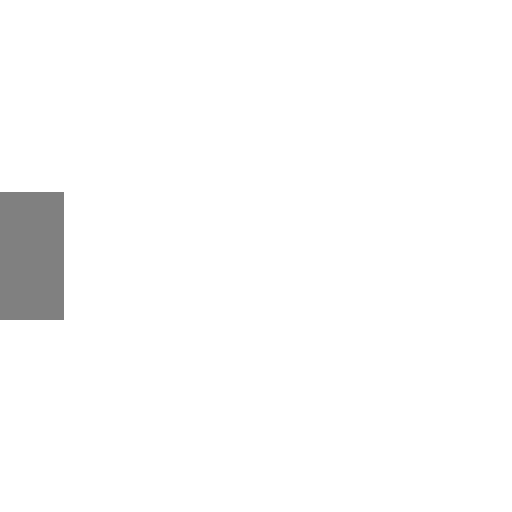
t = 0.00 s
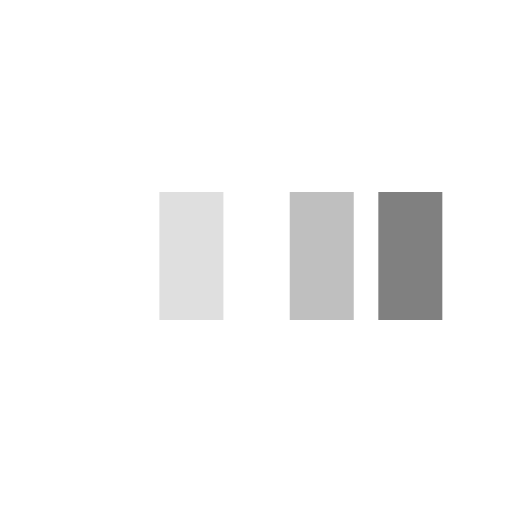
t = 0.31 s
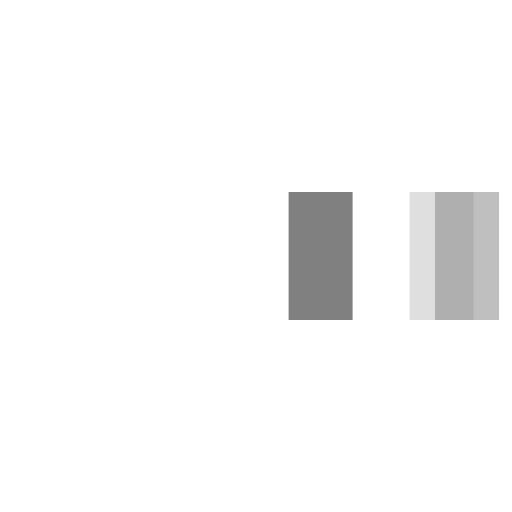
t = 0.56 s
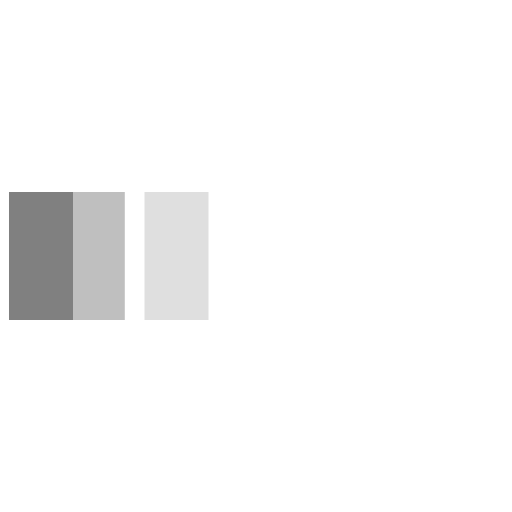
t = 0.88 s
t = 1.15 s: frame unchanged from t = 0.00 s, image omitted
t = 1.40 s: frame unchanged from t = 0.00 s, image omitted

The animated SVG that drew these frames (rendered in a browser with its animation timeline set to each time). Animation: 3 SMIL elements (animateTransform=3); one cycle of 1.70 s, repeats indefinitely.

<svg xmlns="http://www.w3.org/2000/svg" version="1.1" viewBox="0 0 32 32" width="32" height="32" fill="grey" id="loading-cyclon">
  <path transform="translate(0 0)" d="M0 12 V20 H4 V12z">
    <animateTransform attributeName="transform" type="translate" values="0 0; 28 0; 0 0; 0 0" dur="1.5s" begin="0" repeatCount="indefinite" keyTimes="0;0.3;0.6;1" keySplines="0.2 0.2 0.4 0.8;0.2 0.2 0.4 0.8;0.2 0.2 0.4 0.8" calcMode="spline" />
  </path>
  <path opacity="0.5" transform="translate(0 0)" d="M0 12 V20 H4 V12z">
    <animateTransform attributeName="transform" type="translate" values="0 0; 28 0; 0 0; 0 0" dur="1.5s" begin="0.1s" repeatCount="indefinite" keyTimes="0;0.3;0.6;1" keySplines="0.2 0.2 0.4 0.8;0.2 0.2 0.4 0.8;0.2 0.2 0.4 0.8" calcMode="spline" />
  </path>
  <path opacity="0.25" transform="translate(0 0)" d="M0 12 V20 H4 V12z">
    <animateTransform attributeName="transform" type="translate" values="0 0; 28 0; 0 0; 0 0" dur="1.5s" begin="0.2s" repeatCount="indefinite" keyTimes="0;0.3;0.6;1" keySplines="0.2 0.2 0.4 0.8;0.2 0.2 0.4 0.8;0.2 0.2 0.4 0.8" calcMode="spline" />
  </path>
</svg>
<!-- github.com/jxnblk/loading ; License: MIT -->